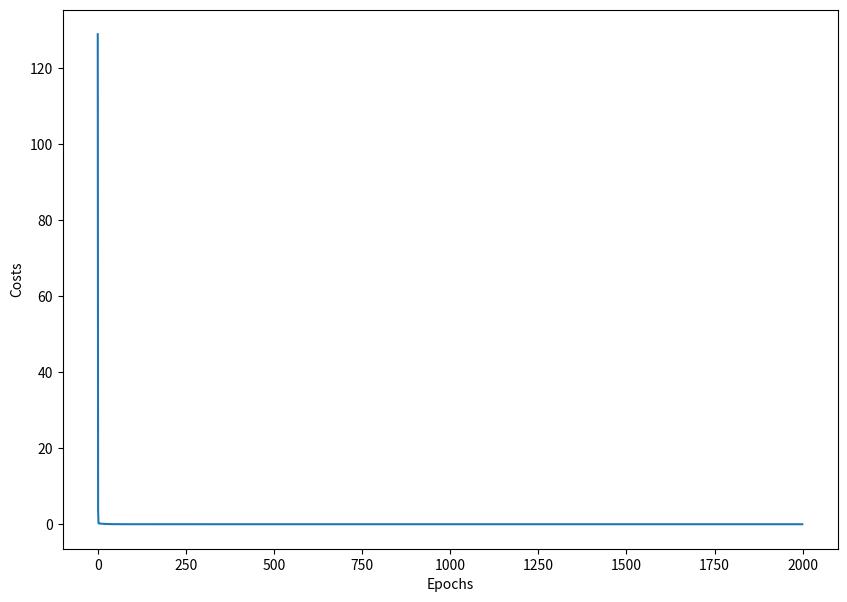

The script that saved this image:
import numpy as np
from matplotlib import pyplot as plt

data = np.array([[100, 20],
                [150, 24],
                [300, 36],
                [400, 47],
                [130, 22],
                [240, 32],
                [350, 47],
                [200, 42],
                [100, 21],
                [110, 21],
                [190, 30],
                [120, 25],
                [130, 18],
                [270, 38],
                [255, 28]])

# 0~1 값에 근사화 -> 정규화
# x = data[:, 0] / 100
# y = data[:, 1] / 100
x = data[:, 0] / 100
y = data[:, 1] / 100

# 최대 반복 횟수
num_epoch = 2000

# 학습율 (learning_rate)
learning_rate = 0.2

costs = []
# random 한 값으로 w, b를 초기화 합니다.
w = np.random.uniform(low=1, high=5)
b = np.random.uniform(low=0, high=5)
print('w: ', w, 'b: ', b)

for epoch in range(num_epoch):
    y_hat = w * x + b

    error = ((y_hat - y)**2)
    cost = error.mean()

    if cost < 0.0005:
        break

    w = w - learning_rate * ((y_hat - y) * x).mean()
    b = b - learning_rate * (y_hat - y).mean()

    costs.append(cost)

    if epoch % 5 == 0:
        print("{0:2} w = {1:.5f}, b = {2:.5f} error = {3:.5f}".format(
            epoch, w, b, cost))

print("----" * 15)
print("{0:2} w = {1:.5f}, b = {2:.5f} error = {3:.5f}".format(epoch, w, b, cost))


plt.figure(figsize=(10, 7))
plt.plot(costs)
plt.xlabel('Epochs')
plt.ylabel('Costs')
plt.show()

# # data = np.array([[100, 20],
# #                 [150, 24],
# #                 [300, 36],
# #                 [400, 47],
# #                 [130, 22],
# #                 [240, 32],
# #                 [350, 47],
# #                 [200, 42],
# #                 [100, 21],
# #                 [110, 21],
# #                 [190, 30],
# #                 [120, 25],
# #                 [130, 18],
# #                 [270, 38],
# #                 [255, 28]])

# # 검산
# w = 0.09230
# b = 0.11330
# x = 150 # True : 24
# y_predict = x / 100 * w + b
# print(y_predict * 100)

# x = 300 # True : 36
# y_predict = x / 100 * w + b
# print(y_predict * 100)

# x = 400 # True : 47
# y_predict = x / 100 * w + b
# print(y_predict * 100)


